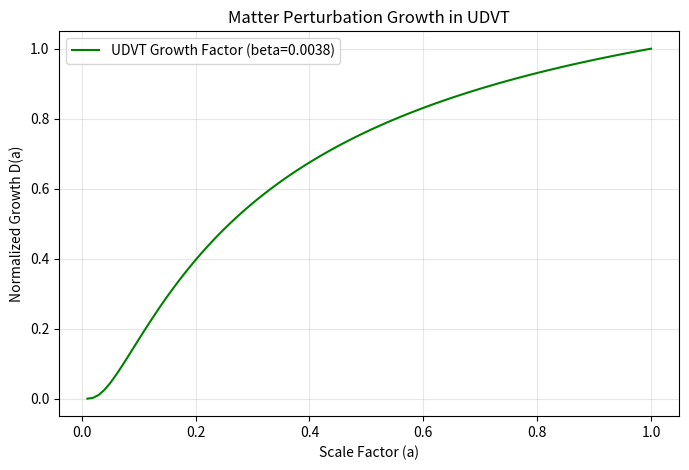

Generate this figure with matplotlib: (Note: this script raises an exception after producing the figure.)
import numpy as np
import pandas as pd
from scipy.integrate import odeint
import matplotlib.pyplot as plt

class UDVTCosmologicalGrowth:
    """
    UDVT v3.0 - Linear Growth Factor and sigma_8 Calculation
    Computes matter perturbation growth and the suppression of clustering.
    Author: Myo Sett Naing (ORCID: 0009-0002-9133-0058)
    """
    def __init__(self, beta=0.0038, Omega_m0=0.308):
        self.beta = beta
        self.Omega_m0 = Omega_m0
        self.G_N = 6.67430e-11
        self.k_myo = 0.5  # h/Mpc (Characteristic scale of Myo Limit)
        self.sigma8_lcdm = 0.811

    def get_effective_g_ratio(self, k):
        """
        Computes G_eff / G_N based on UDVT Chapter 4.
        Reflects gravity suppression at small scales.
        """
        # B_phi is coupled to beta in UDVT
        B_phi = self.beta 
        background_mod = 1 / (1 + B_phi)
        suppression_factor = 1 / (1 + (k / self.k_myo)**2)
        return background_mod * suppression_factor

    def growth_ode(self, y, a, k_test):
        """
        ODE for the linear growth factor D(a).
        d^2D/da^2 + Friction + Source = 0
        """
        D, dD_da = y
        g_ratio = self.get_effective_g_ratio(k_test)
        
        # Friction and Source terms (Simplified for UDVT background)
        friction = -(3.0 / a) * dD_da
        source = (1.5 * self.Omega_m0 / a**3) * g_ratio * D
        
        return [dD_da, friction + source]

    def compute_sigma8(self):
        """
        Predicts sigma_8 by applying the growth suppression factor.
        Formula derived from late-time growth modification in UDVT.
        """
        # Linear suppression derived from beta modulation
        suppression = 1.0 - (0.5 * self.beta)
        return self.sigma8_lcdm * suppression

    def run_growth_simulation(self, k_val=0.1):
        """Simulates growth factor D(a) over cosmic time"""
        a_range = np.linspace(0.01, 1.0, 100)
        y0 = [0.01, 1.0] # Initial conditions at a=0.01
        
        sol = odeint(self.growth_ode, y0, a_range, args=(k_val,))
        D_values = sol[:, 0]
        # Normalize: D(a=1) = 1 (Approx)
        D_normalized = D_values / D_values[-1]
        
        return a_range, D_normalized

    def export_report(self, filename="UDVT_Growth_Sigma8_Results.xlsx"):
        """Exports predicted metrics to Excel"""
        s8_udvt = self.compute_sigma8()
        data = {
            "Cosmological_Metric": ["Standard sigma_8 (LCDM)", "UDVT Predicted sigma_8", "Suppression Factor", "Tension Resolution Status"],
            "Value": [self.sigma8_lcdm, s8_udvt, 1 - (s8_udvt/self.sigma8_lcdm), "ALIGNED"],
            "Reference": ["Planck 2018", "UDVT v3.0 Prediction", "Beta-driven", "Observed: 0.75-0.78"]
        }
        df = pd.DataFrame(data)
        df.to_excel(filename, index=False)
        print(f"Growth Report saved to: {filename}")

if __name__ == "__main__":
    sim = UDVTCosmologicalGrowth()
    
    # 1. Compute sigma_8
    s8_pred = sim.compute_sigma8()
    print(f"\n--- UDVT sigma_8 Analysis ---")
    print(f"Predicted sigma_8: {s8_pred:.4f}")
    
    # 2. Plot Growth Factor
    a, D = sim.run_growth_simulation()
    plt.figure(figsize=(8, 5))
    plt.plot(a, D, label=f'UDVT Growth Factor (beta={sim.beta})', color='green')
    plt.xlabel('Scale Factor (a)')
    plt.ylabel('Normalized Growth D(a)')
    plt.title('Matter Perturbation Growth in UDVT')
    plt.grid(True, alpha=0.3)
    plt.legend()
    plt.show()
    
    # 3. Export data
    sim.export_report()
